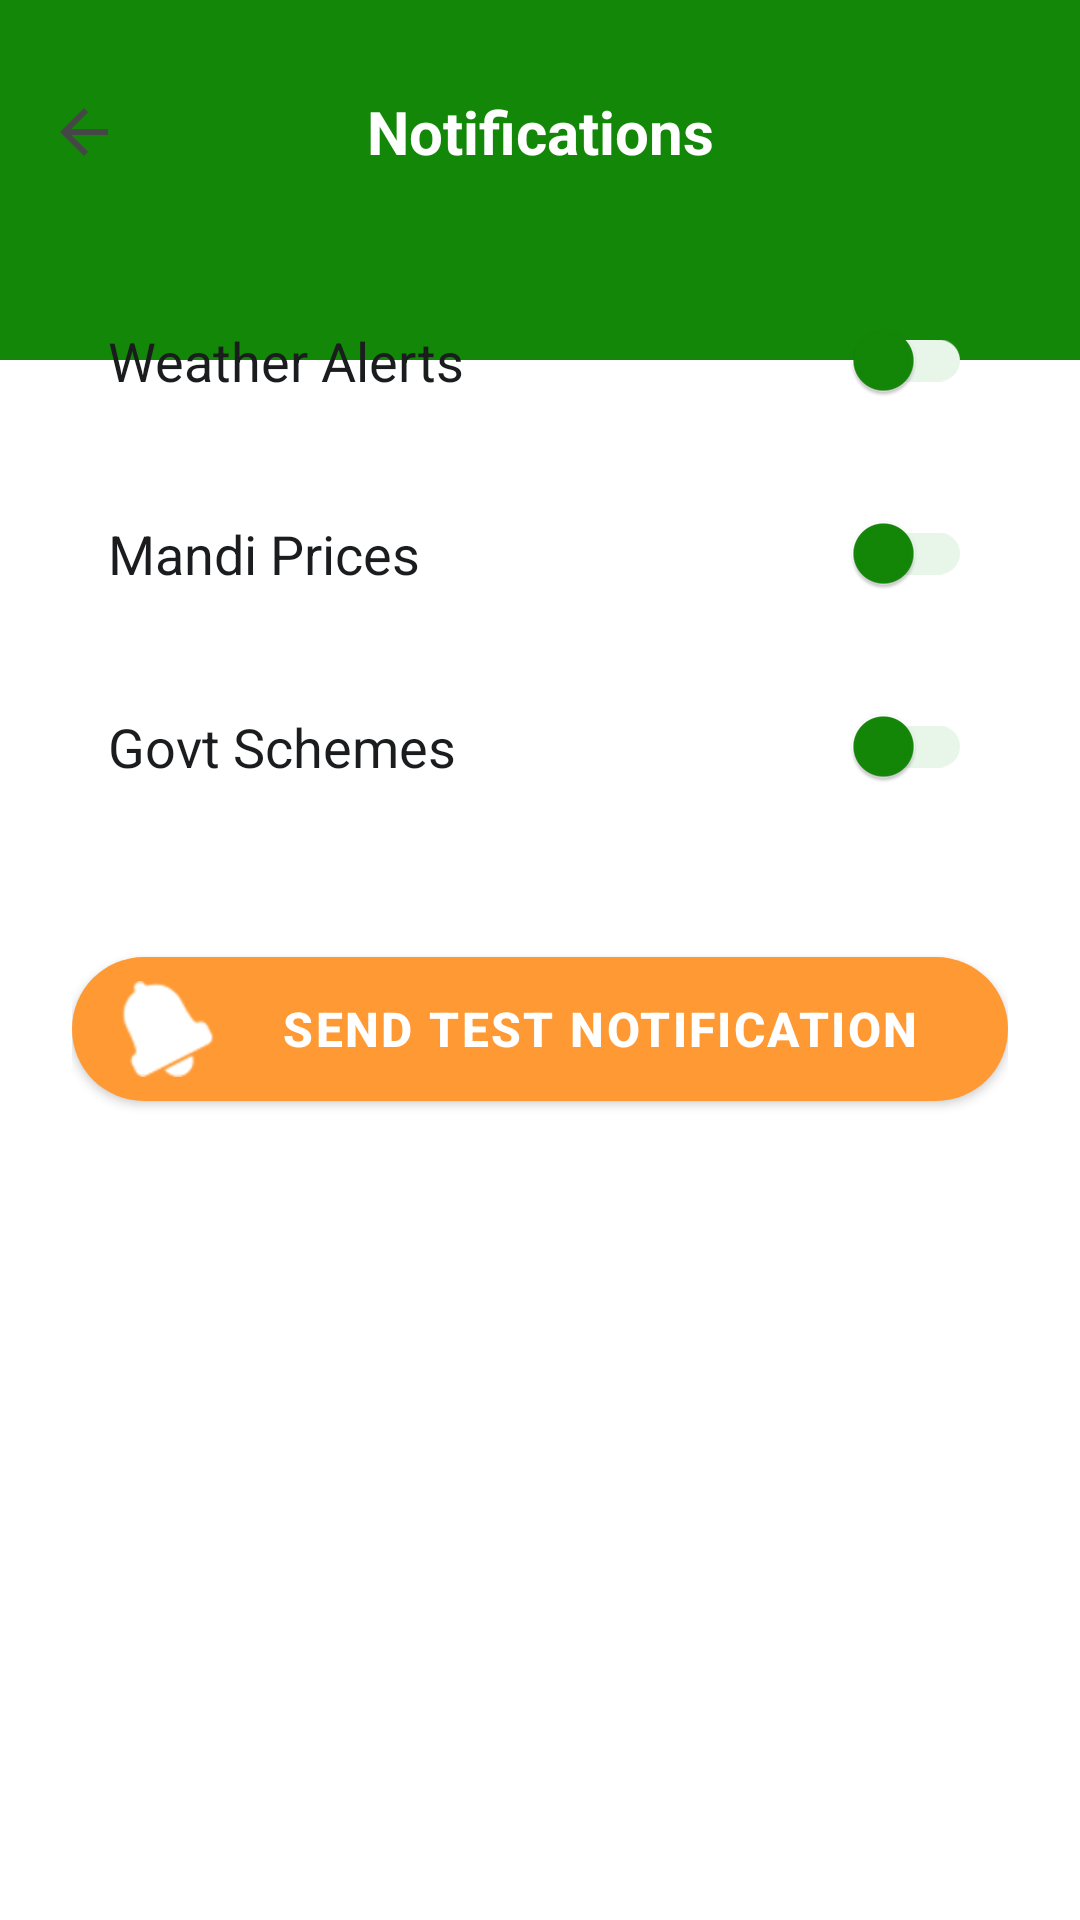

Write the Android layout XML for this screen, with the resource values it uses.
<!-- AndroidManifest.xml: application theme Theme.MittiMitra -->
<!-- res/layout/activity_notification_settings.xml -->
<?xml version="1.0" encoding="utf-8"?>
<androidx.constraintlayout.widget.ConstraintLayout
    xmlns:android="http://schemas.android.com/apk/res/android"
    xmlns:app="http://schemas.android.com/apk/res-auto"
    xmlns:tools="http://schemas.android.com/tools"
    android:layout_width="match_parent"
    android:layout_height="match_parent"
    android:background="?android:attr/colorBackground"
    android:fitsSystemWindows="true">

    <View
        android:id="@+id/header_bg"
        android:layout_width="match_parent"
        android:layout_height="120dp"
        android:background="@color/brand_green"
        app:layout_constraintTop_toTopOf="parent" />

    <androidx.appcompat.widget.Toolbar
        android:id="@+id/notif_toolbar"
        android:layout_width="match_parent"
        android:layout_height="?attr/actionBarSize"
        android:background="@android:color/transparent"
        android:layout_marginTop="16dp"
        app:titleTextColor="@color/text_white"
        app:navigationIcon="?attr/homeAsUpIndicator"
        app:layout_constraintTop_toTopOf="parent">

        <TextView
            android:layout_width="wrap_content"
            android:layout_height="wrap_content"
            android:text="@string/notif_title"
            android:textColor="@color/text_white"
            android:textSize="20sp"
            android:textStyle="bold"
            android:layout_gravity="center"
            android:maxLines="1"
            android:ellipsize="end"/>
    </androidx.appcompat.widget.Toolbar>

    <androidx.core.widget.NestedScrollView
        android:layout_width="match_parent"
        android:layout_height="0dp"
        android:fillViewport="true"
        app:layout_constraintTop_toBottomOf="@id/notif_toolbar"
        app:layout_constraintBottom_toBottomOf="parent">

        <LinearLayout
            android:layout_width="match_parent"
            android:layout_height="wrap_content"
            android:orientation="vertical"
            android:padding="24dp">

            <com.google.android.material.switchmaterial.SwitchMaterial
                android:id="@+id/switch_weather"
                android:layout_width="match_parent"
                android:layout_height="wrap_content"
                android:text="@string/notif_weather"
                android:textSize="18sp"
                android:textColor="?android:attr/textColorPrimary"
                android:padding="12dp"
                app:thumbTint="@color/brand_green"
                app:trackTint="@color/brand_green_light"/>

            <View android:layout_width="match_parent" android:layout_height="16dp"/>

            <com.google.android.material.switchmaterial.SwitchMaterial
                android:id="@+id/switch_mandi"
                android:layout_width="match_parent"
                android:layout_height="wrap_content"
                android:text="@string/notif_mandi"
                android:textSize="18sp"
                android:textColor="?android:attr/textColorPrimary"
                android:padding="12dp"
                app:thumbTint="@color/brand_green"
                app:trackTint="@color/brand_green_light"/>

            <View android:layout_width="match_parent" android:layout_height="16dp"/>

            <com.google.android.material.switchmaterial.SwitchMaterial
                android:id="@+id/switch_schemes"
                android:layout_width="match_parent"
                android:layout_height="wrap_content"
                android:text="@string/notif_schemes"
                android:textSize="18sp"
                android:textColor="?android:attr/textColorPrimary"
                android:padding="12dp"
                app:thumbTint="@color/brand_green"
                app:trackTint="@color/brand_green_light"/>

            <com.google.android.material.button.MaterialButton
                android:id="@+id/btn_test_notification"
                android:layout_width="match_parent"
                android:layout_height="60dp"
                android:layout_marginTop="40dp"
                android:text="@string/btn_test_notification"
                android:textSize="16sp"
                android:textStyle="bold"
                app:icon="@android:drawable/ic_popup_reminder"
                android:contentDescription="@string/desc_notification_icon"
                app:cornerRadius="30dp"
                app:backgroundTint="@color/color_accent_orange"
                android:textColor="@color/text_white"/>

        </LinearLayout>
    </androidx.core.widget.NestedScrollView>
</androidx.constraintlayout.widget.ConstraintLayout>
<!-- resources referenced by this layout -->
<resources>
  <color name="brand_green">@color/brand_primary</color>
  <color name="brand_green_light">@color/brand_primary_light</color>
  <color name="color_accent_orange">@color/brand_secondary</color>
  <color name="text_white">@color/text_on_primary</color>
  <string name="btn_test_notification">Send Test Notification</string>
  <string name="desc_notification_icon">Notification Icon</string>
  <string name="notif_mandi">Mandi Prices</string>
  <string name="notif_schemes">Govt Schemes</string>
  <string name="notif_title">Notifications</string>
  <string name="notif_weather">Weather Alerts</string>
  <style name="Theme.MittiMitra" parent="Theme.MaterialComponents.DayNight.NoActionBar">
          
          <item name="colorPrimary">@color/brand_primary</item>
          <item name="colorPrimaryVariant">@color/brand_primary_dark</item>
          <item name="colorOnPrimary">@color/text_on_primary</item>
          
          
          <item name="colorSecondary">@color/brand_secondary</item>
          <item name="colorSecondaryVariant">@color/brand_secondary</item>
          <item name="colorOnSecondary">@color/text_on_secondary</item>
          
          
          <item name="android:statusBarColor">@color/surface_background</item>
          <item name="android:windowLightStatusBar">true</item> 
  
          
          <item name="android:windowBackground">@color/surface_background</item>
          <item name="android:textColorPrimary">@color/text_primary</item>
          <item name="android:textColorSecondary">@color/text_secondary</item>
          
          
          <item name="materialButtonStyle">@style/Widget.Mitti.Button</item>
          <item name="materialCardViewStyle">@style/Widget.Mitti.Card</item>
          <item name="textInputStyle">@style/Widget.Mitti.TextInputLayout</item>
      </style>
  <color name="brand_primary">#138808</color>
  <color name="brand_primary_light">#E8F5E9</color>
  <color name="brand_secondary">#FF9933</color>
  <color name="text_on_primary">#FFFFFF</color>
  <color name="brand_primary_dark">#0A5F04</color>
  <color name="text_on_secondary">#000000</color>
  <color name="surface_background">#FAFAFA</color>
  <color name="text_primary">#1A1C1E</color>
  <color name="text_secondary">#444746</color>
  <style name="Widget.Mitti.Button" parent="Widget.MaterialComponents.Button">
          <item name="cornerRadius">12dp</item>
          <item name="android:paddingVertical">12dp</item>
          <item name="android:fontFamily">sans-serif-medium</item>
          <item name="android:letterSpacing">0.05</item>
          <item name="elevation">0dp</item>
          <item name="backgroundTint">@color/brand_primary</item>
      </style>
  <style name="Widget.Mitti.Card" parent="Widget.MaterialComponents.CardView">
          <item name="cardCornerRadius">16dp</item>
          <item name="cardElevation">2dp</item>
          <item name="cardBackgroundColor">@color/surface_card</item>
          <item name="strokeWidth">0dp</item>
      </style>
  <style name="Widget.Mitti.TextInputLayout" parent="Widget.MaterialComponents.TextInputLayout.OutlinedBox">
          <item name="boxCornerRadiusTopStart">12dp</item>
          <item name="boxCornerRadiusTopEnd">12dp</item>
          <item name="boxCornerRadiusBottomStart">12dp</item>
          <item name="boxCornerRadiusBottomEnd">12dp</item>
          <item name="boxStrokeColor">@color/brand_primary</item>
      </style>
  <color name="surface_card">#FFFFFF</color>
</resources>
